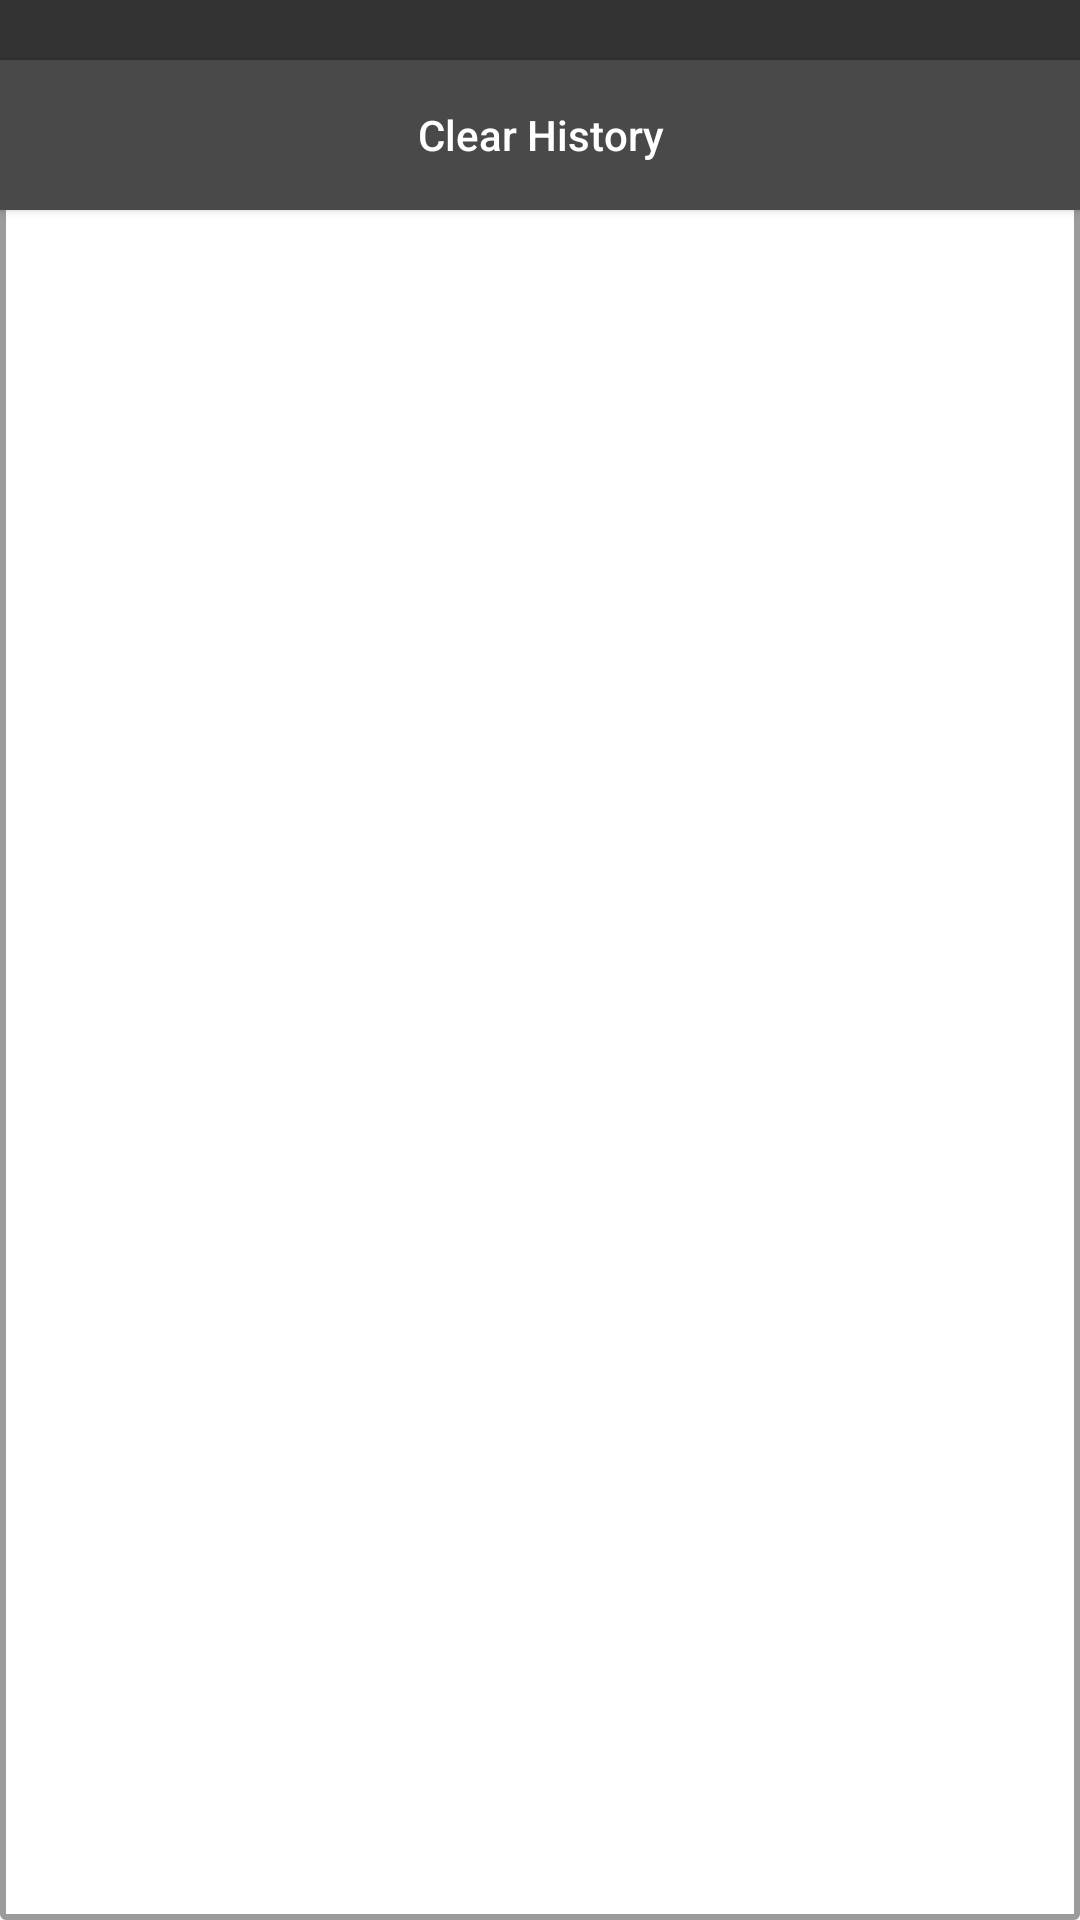

Produce the Android XML layout that renders to this screen, including the resource entries it uses.
<!-- AndroidManifest.xml: application theme AppTheme -->
<!-- res/layout/custom_dialog.xml -->
<?xml version="1.0" encoding="utf-8"?>
<LinearLayout xmlns:android="http://schemas.android.com/apk/res/android"
    xmlns:app="http://schemas.android.com/apk/res-auto"
    android:layout_width="300dp"
    android:layout_height="500dp"
    android:background="@drawable/custom_dialog_border"
    android:orientation="vertical">

    <FrameLayout
        android:layout_width="match_parent"
        android:layout_height="20dp"
        android:background="@color/colorPrimaryDark">

        <ImageView
            android:id="@+id/img_close"
            android:layout_width="20dp"
            android:layout_height="20dp"
            android:layout_gravity="end"
            android:contentDescription="@string/close"
            app:srcCompat="@drawable/ic_close" />
    </FrameLayout>

    <Button
        android:id="@+id/btn_clear_history"
        android:layout_width="match_parent"
        android:layout_height="50dp"
        android:background="@color/colorPrimary"
        android:text="@string/clear_history"
        android:textAllCaps="false"
        android:textColor="@color/white" />

    <ListView
        android:id="@+id/lst_history"
        android:layout_width="match_parent"
        android:layout_height="match_parent"
        android:orientation="vertical"
        android:divider="@color/lightGrayPressed"
        android:dividerHeight="1px"/>
</LinearLayout>
<!-- resources referenced by this layout -->
<resources>
  <color name="colorPrimary">#494949</color>
  <color name="colorPrimaryDark">#333333</color>
  <color name="lightGrayPressed">#a6a6a6</color>
  <color name="white">#fff</color>
  <!-- drawable custom_dialog_border (drawable) -->
  <?xml version="1.0" encoding="utf-8"?>
  <shape xmlns:android="http://schemas.android.com/apk/res/android">
      <stroke
          android:width="2dp"
          android:color="#9B9B9B" />
  
      <solid android:color="#FFFFFF" />
  
      <corners
          android:bottomLeftRadius="1dp"
          android:bottomRightRadius="1dp"
          android:topLeftRadius="1dp"
          android:topRightRadius="1dp" />
  </shape>
  <string name="clear_history">Clear History</string>
  <string name="close">Close</string>
  <style name="AppTheme" parent="Theme.AppCompat.Light.DarkActionBar">
          
          <item name="colorPrimary">@color/colorPrimary</item>
          <item name="colorPrimaryDark">@color/colorPrimaryDark</item>
          <item name="colorAccent">@color/colorAccent</item>
      </style>
  <color name="colorAccent">#FF4081</color>
</resources>
